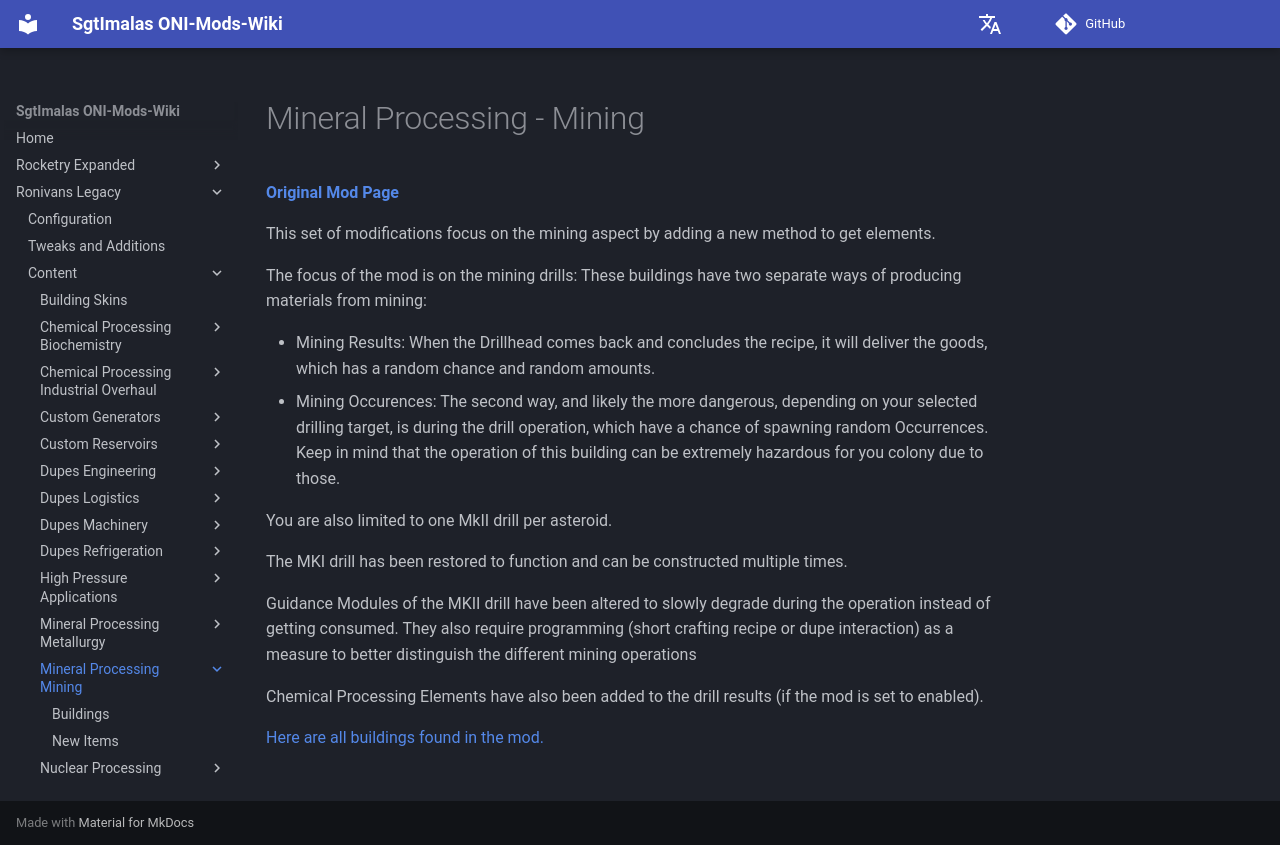

repository: Sgt-Imalas/Wiki · page: Ronivans Legacy/Content/Mineral Processing - Mining/index.html · generator: mkdocs

# Mineral Processing - Mining

[**Original Mod Page**](https://steamcommunity.com/sharedfiles/filedetails/?id=3358334623)

This set of modifications focus on the mining aspect by adding a new method to get elements.

The focus of the mod is on the mining drills: These buildings have two separate ways of producing materials from mining:

- Mining Results: When the Drillhead comes back and concludes the recipe, it will deliver the goods, which has a random chance and random amounts.
- Mining Occurences: The second way, and likely the more dangerous, depending on your selected drilling target, is during the drill operation, which have a chance of spawning random Occurrences. Keep in mind that the operation of this building can be extremely hazardous for you colony due to those.

You are also limited to one MkII drill per asteroid.

The MKI drill has been restored to function and can be constructed multiple times.

Guidance Modules of the MKII drill have been altered to slowly degrade during the operation instead of getting consumed. They also require programming (short crafting recipe or dupe interaction) as a measure to better distinguish the different mining operations

Chemical Processing Elements have also been added to the drill results (if the mod is set to enabled).

[Here are all buildings found in the mod.](./Buildings)
